6-way image classification set "data" from GitHub (gokul028h/sugarcane_disease); label vocabulary: bacterial blights, healthy, mosaic, red rot, rust, yellow.

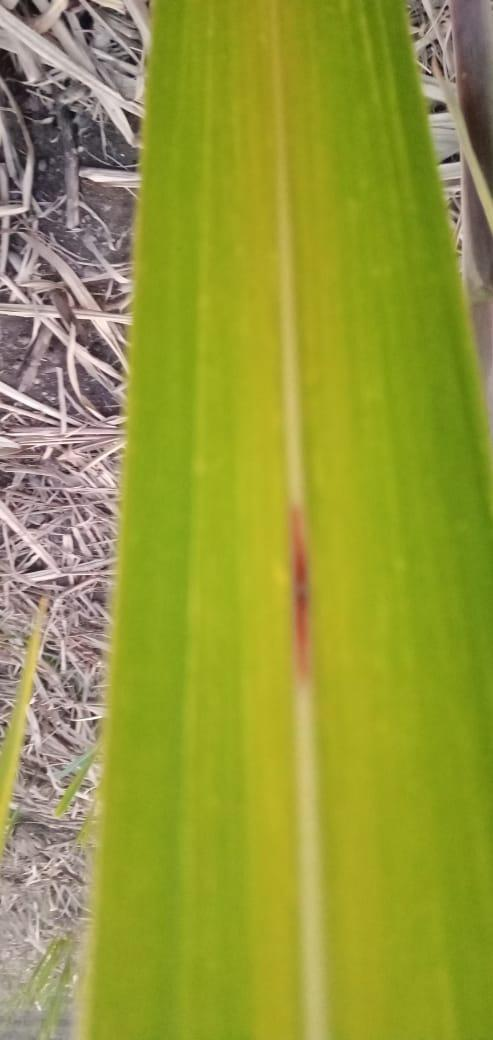
Label: yellow

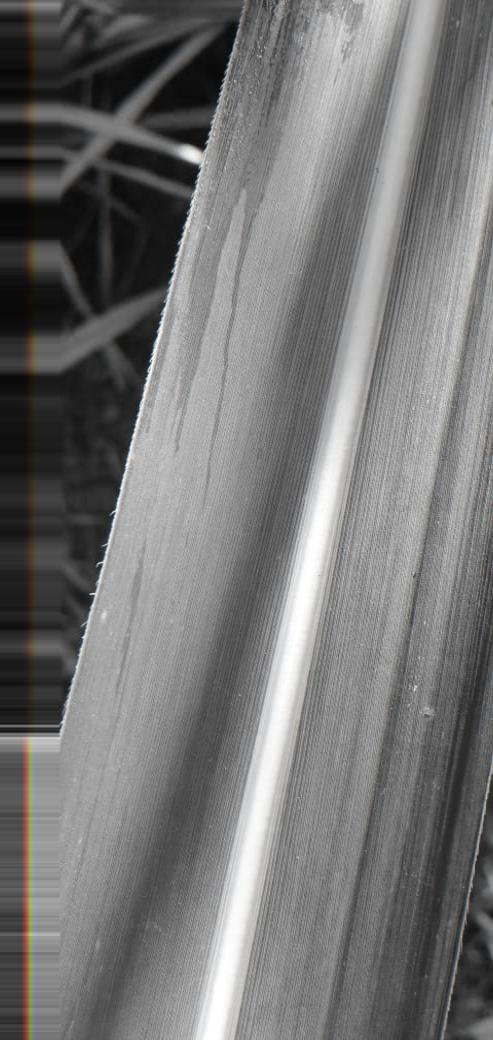
Label: healthy

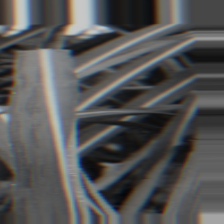
Label: bacterial blights

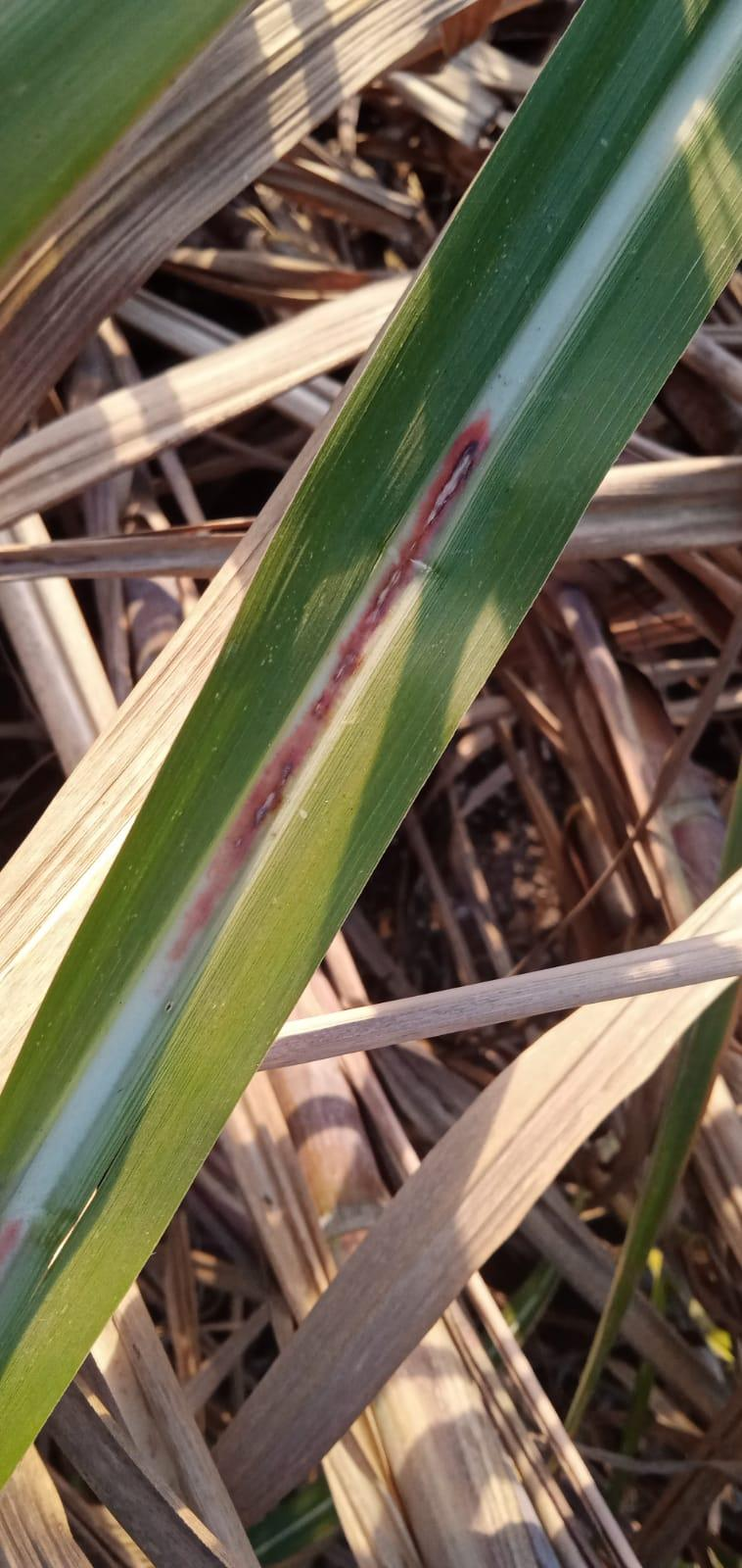
Label: red rot

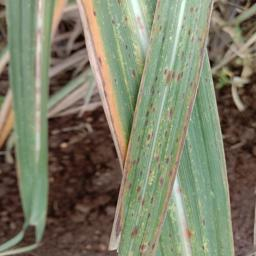
Label: rust

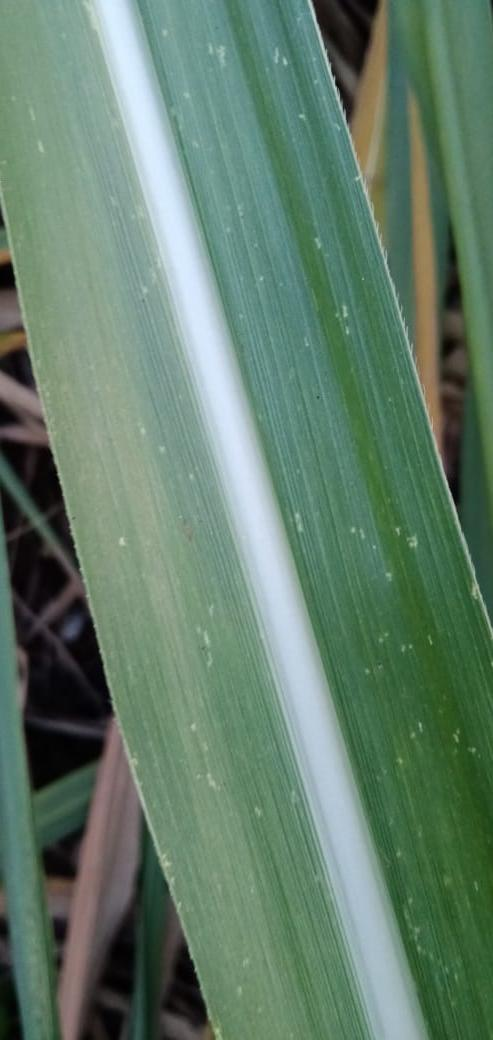
Label: mosaic
